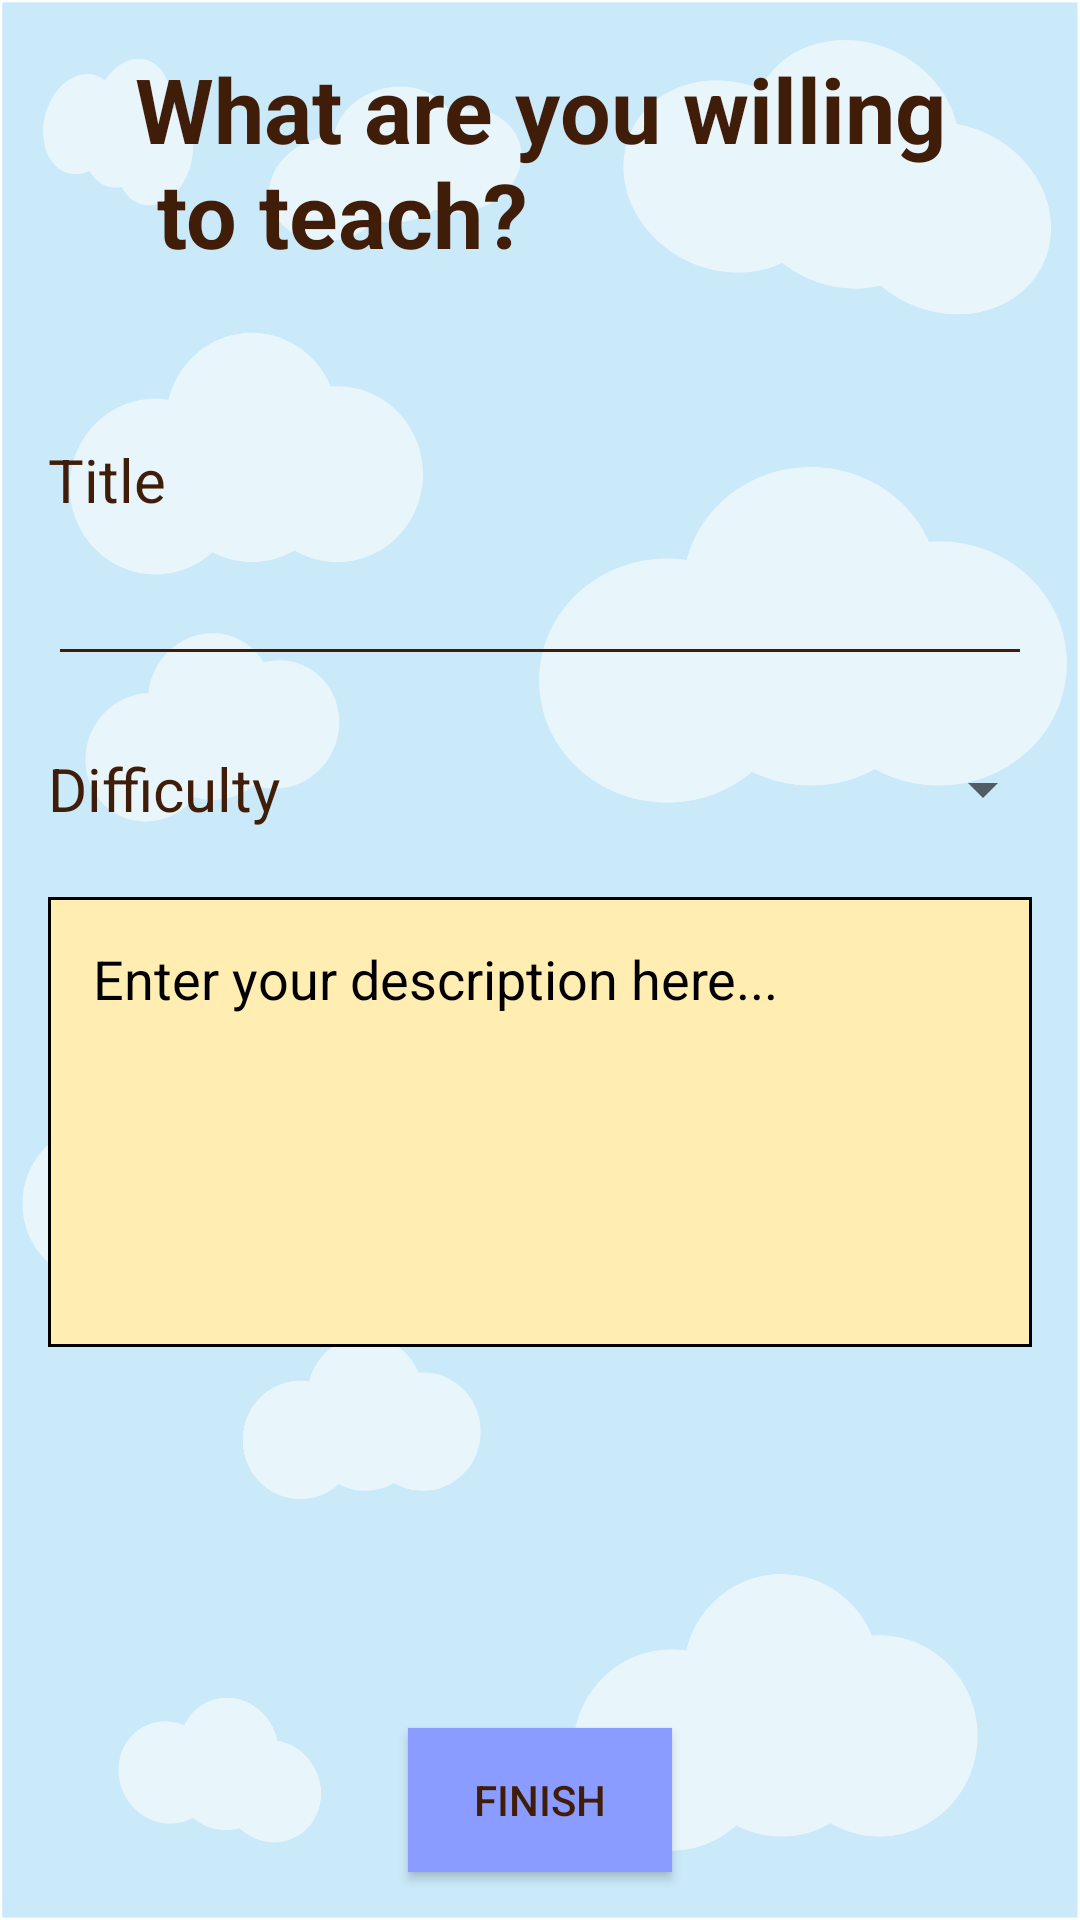

Here is an Android app screen rendered from its layout file. Give the layout XML and the strings, colors and styles it references.
<!-- AndroidManifest.xml: application theme AppTheme -->
<!-- res/layout/fragment_add_skill.xml -->
<?xml version="1.0" encoding="utf-8"?>
<androidx.constraintlayout.widget.ConstraintLayout xmlns:android="http://schemas.android.com/apk/res/android"
    xmlns:app="http://schemas.android.com/apk/res-auto"
    xmlns:tools="http://schemas.android.com/tools"
    android:layout_width="match_parent"
    android:layout_height="match_parent"
    tools:context=".fragments.AddSkillFragment"
    android:background="@drawable/background_main"
    >

    <TextView
        android:id="@+id/textView2"
        android:layout_width="wrap_content"
        android:layout_height="0dp"
        android:layout_marginStart="16dp"
        android:layout_marginTop="8dp"
        android:layout_marginEnd="16dp"
        android:text="@string/add_interest_title"
        android:textColor="@color/textColor"
        android:textSize="30sp"
        android:textStyle="bold"
        app:layout_constraintEnd_toEndOf="parent"
        app:layout_constraintStart_toStartOf="parent"
        app:layout_constraintTop_toBottomOf="@+id/backButtonAddSkillFragment" />

    <EditText
        android:id="@+id/title_input_field_value"
        android:layout_width="0dp"
        android:layout_height="wrap_content"
        android:layout_marginStart="16dp"
        android:layout_marginTop="8dp"
        android:layout_marginEnd="16dp"
        android:backgroundTint="#401d09"
        android:ems="10"
        android:imeOptions="actionDone"
        android:inputType="text"
        android:selectAllOnFocus="false"
        android:textColor="@color/textColor"
        android:textSize="20sp"
        app:layout_constraintEnd_toEndOf="parent"
        app:layout_constraintHorizontal_bias="1.0"
        app:layout_constraintStart_toStartOf="parent"
        app:layout_constraintTop_toBottomOf="@+id/title_input_label" />

    <TextView
        android:id="@+id/title_input_label"
        android:layout_width="wrap_content"
        android:layout_height="wrap_content"
        android:layout_marginStart="16dp"
        android:layout_marginTop="55dp"
        android:text="Title"
        android:textColor="@color/textColor"
        android:textSize="20sp"
        app:layout_constraintEnd_toEndOf="parent"
        app:layout_constraintHorizontal_bias="0.0"
        app:layout_constraintStart_toStartOf="parent"
        app:layout_constraintTop_toBottomOf="@+id/textView2" />

    <ImageView
        android:id="@+id/backButtonAddSkillFragment"
        android:layout_width="wrap_content"
        android:layout_height="wrap_content"
        android:layout_marginTop="8dp"
        android:layout_marginEnd="8dp"
        android:src="@drawable/ic_close_black_32dp"
        app:layout_constraintEnd_toEndOf="parent"
        app:layout_constraintTop_toTopOf="parent" />

    <TextView
        android:id="@+id/difficulty_input_label"
        android:layout_width="wrap_content"
        android:layout_height="wrap_content"
        android:layout_marginStart="16dp"
        android:layout_marginTop="24dp"
        android:text="Difficulty"
        android:textColor="@color/textColor"
        android:textSize="20sp"
        app:layout_constraintStart_toStartOf="parent"
        app:layout_constraintTop_toBottomOf="@+id/title_input_field_value" />

    <Spinner
        android:id="@+id/difficulty_spinner"
        android:layout_width="250dp"
        android:layout_height="wrap_content"
        android:layout_marginTop="24dp"
        app:layout_constraintBottom_toBottomOf="@+id/difficulty_input_label"
        app:layout_constraintEnd_toEndOf="parent"
        app:layout_constraintStart_toEndOf="@+id/difficulty_input_label"
        app:layout_constraintTop_toBottomOf="@+id/title_input_field_value" />

    <EditText
        android:id="@+id/description_input_field_value"
        android:layout_width="match_parent"
        android:layout_height="150dp"
        android:layout_marginStart="16dp"
        android:layout_marginTop="24dp"
        android:layout_marginEnd="16dp"
        android:background="@drawable/line"
        android:gravity="top"
        android:hint="@string/type_description_hint"
        android:inputType="textMultiLine"
        android:overScrollMode="always"
        android:padding="15dp"
        android:scrollbarStyle="insideInset"
        android:scrollbars="vertical"
        android:textColorHint="#000000"
        app:layout_constraintEnd_toEndOf="parent"
        app:layout_constraintStart_toStartOf="parent"
        app:layout_constraintTop_toBottomOf="@+id/difficulty_spinner" />

    <Button
        android:textColor="@color/textColor"
        android:background="#8a9cff"
        android:id="@+id/finish_add_skill_button"
        android:layout_width="wrap_content"
        android:layout_height="wrap_content"
        android:layout_marginBottom="16dp"
        android:text="@string/finish"
        app:layout_constraintBottom_toBottomOf="parent"
        app:layout_constraintEnd_toEndOf="parent"
        app:layout_constraintStart_toStartOf="parent" />
</androidx.constraintlayout.widget.ConstraintLayout>
<!-- resources referenced by this layout -->
<resources>
  <color name="textColor">#401d09</color>
  <!-- drawable background_main: png bitmap (drawable, 111757 bytes) -->
  <!-- drawable line (drawable) -->
  <shape xmlns:android="http://schemas.android.com/apk/res/android" android:shape="rectangle" >
      <solid android:color="#FFEDB1" />
      <stroke android:width="1dip" android:color="#000000"/>
  </shape>
  <string name="add_interest_title">What are you willing\n to teach?</string>
  <string name="finish">FINISH</string>
  <string name="type_description_hint">Enter your description here...</string>
  <style name="AppTheme" parent="Theme.AppCompat.Light.NoActionBar">
          
          <item name="colorPrimary">@color/colorPrimary</item>
          <item name="colorPrimaryDark">@color/colorPrimaryDark</item>
          <item name="colorAccent">#ffae42</item>
      </style>
  <color name="colorPrimary">#008577</color>
  <color name="colorPrimaryDark">#00574B</color>
</resources>
